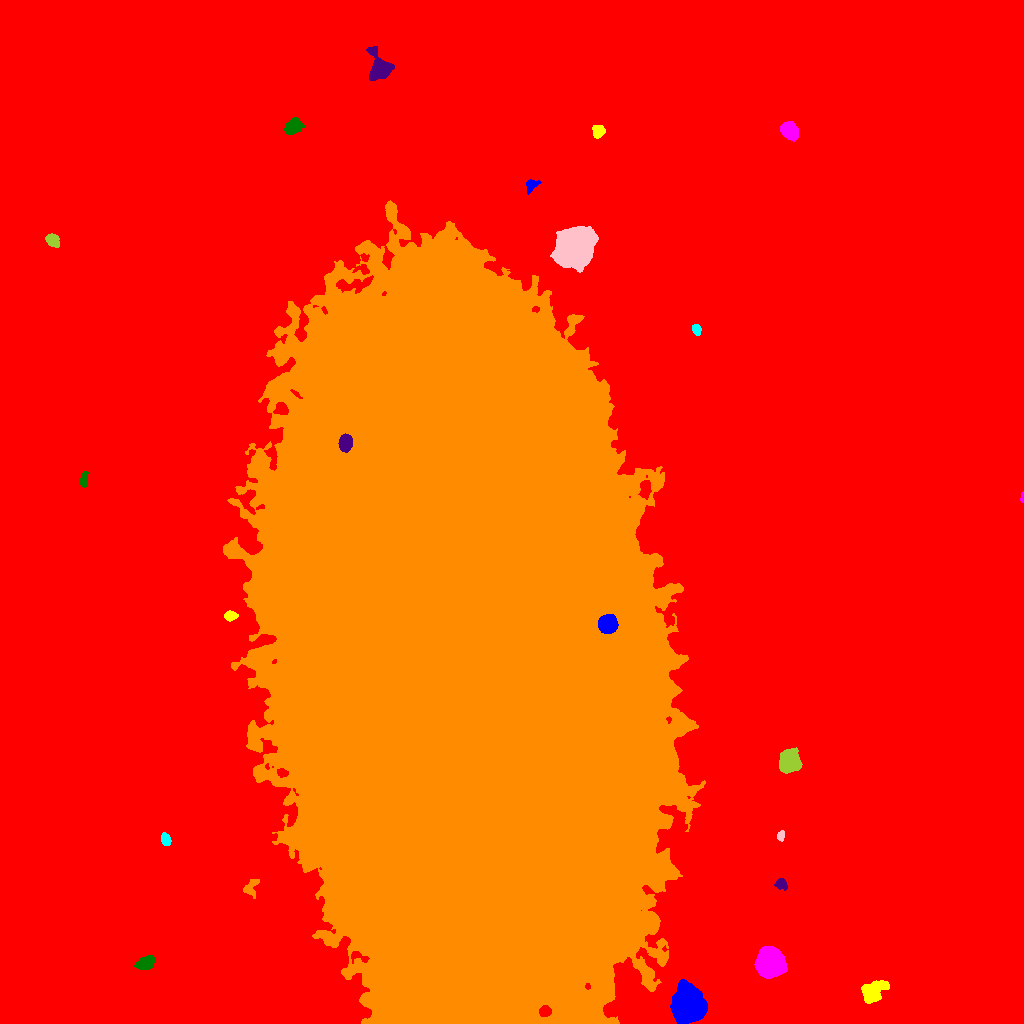

Source data for this figure (header and first rows):
ID, X, Y, A, B, theta, total_flux, mu_max, mu_median, mu_mean, R_fwhm, R_e, R10, R90, x_start, x_end, y_start, y_end, area, greylevel
0, 511.6, 530.9, 324.5, 295.7, -0.5237, 4741421, 59.0, 5.0, 6.175, 6.308, 249.9, 94.15, 403.1, 0, 1023, 0, 1023, 767901, 6.175
1, 688.6, 17.9, 7.071, 6.574, -1.415, 44349, 148.0, 22.0, 37.08, 8.234, 8.176, 3.141, 14.47, 670, 707, 0, 44, 1196, 55.08
2, 872.5, 32.04, 6.385, 4.299, 0.6118, 2556, 14.0, 5.0, 5.783, 7.356, 6.232, 2.459, 9.95, 861, 889, 20, 43, 442, 21.78
3, 769.8, 60.64, 6.347, 5.956, 1.485, 15015, 52.0, 15.0, 18.42, 8.885, 7.777, 3.09, 12.75, 754, 787, 45, 77, 815, 34.42
4, 145.7, 60.14, 4.586, 2.913, 0.3925, 1127, 10.0, 4.0, 4.879, 6.05, 4.687, 1.954, 7.291, 134, 154, 54, 68, 231, 22.88
5, 781.2, 139.6, 2.959, 2.51, -0.6846, 434.0, 8.0, 3.0, 3.557, 4.297, 3.385, 1.382, 5.382, 774, 787, 133, 145, 122, 19.56
6, 250.9, 135.4, 5.216, 3.313, 1.096, 283.0, 4.0, 2.0, 1.599, 5.441, 3.989, 1.596, 6.18, 243, 259, 125, 144, 177, 20.6
7, 165.5, 183.9, 2.961, 1.993, -1.264, 518.0, 10.0, 4.0, 4.427, 4.222, 3.141, 1.262, 4.886, 161, 171, 178, 191, 117, 21.43
8, 780.8, 187.7, 2.437, 1.722, 1.374, 347.0, 9.0, 5.0, 4.689, 3.656, 2.646, 1.128, 3.989, 777, 784, 182, 193, 74, 20.69
9, 789.8, 261.8, 4.995, 4.793, 1.197, 6516, 35.0, 12.0, 13.83, 6.979, 6.129, 2.459, 10.05, 779, 802, 250, 276, 471, 28.83
10, 146.6, 388.7, 3.109, 2.311, -1.101, 435.0, 7.0, 4.0, 3.595, 4.514, 3.432, 1.382, 5.232, 141, 152, 383, 395, 121, 19.6
11, 607.7, 399.2, 3.947, 3.927, 0.2106, 7837, 65.0, 20.0, 23.26, 5.781, 5.046, 2.034, 8.137, 598, 618, 390, 409, 337, 102.3
12, 230.4, 407.7, 2.945, 2.162, 0.08959, 433.0, 10.0, 3.0, 3.639, 3.827, 3.241, 1.128, 5.14, 224, 238, 402, 413, 119, 22.64
13, 1022, 526.2, 2.636, 0.6817, 1.536, 221.0, 15.0, 5.0, 6.314, 2.257, 1.596, 0.5642, 2.585, 1020, 1023, 521, 532, 35, 26.31
14, 83.74, 543.2, 3.811, 1.958, 1.474, 492.0, 9.0, 4.0, 4.169, 3.909, 3.385, 1.262, 5.262, 79, 88, 536, 552, 118, 20.17
15, 345.2, 580.7, 3.802, 2.942, 1.465, 1518, 16.0, 7.0, 6.9, 5.557, 4.37, 1.784, 6.77, 338, 352, 571, 590, 220, 77.9
16, 461.7, 378, 163, 81.27, -1.493, 13416995, 192.0, 42.0, 49.21, 107.8, 145.5, 57.76, 237.4, 223, 705, 0, 823, 272633, 64.21
17, 696.2, 694, 2.658, 1.884, -1.196, 315.0, 8.0, 3.0, 3.351, 3.568, 2.821, 1.128, 4.583, 692, 701, 688, 699, 94, 20.35
18, 575.1, 776.9, 8.065, 7.042, 0.7645, 61817, 168.0, 22.0, 39.65, 8.956, 8.956, 3.478, 16.27, 550, 598, 751, 797, 1559, 61.65
19, 52.39, 782.8, 3.485, 2.688, -0.694, 896.0, 12.0, 5.0, 5.398, 5.015, 3.909, 1.493, 6.129, 45, 59, 776, 790, 166, 21.4
20, 907.6, 789.9, 5.404, 3.259, 1.249, 1250, 10.0, 4.0, 4.181, 6.206, 4.983, 2.034, 8.019, 900, 919, 776, 801, 299, 22.18
21, 531.6, 838.4, 3.724, 2.627, 0.663, 461.0, 7.0, 4.0, 3.519, 4.652, 3.7, 1.493, 5.585, 526, 541, 829, 844, 131, 19.52
22, 597.9, 892.4, 2.903, 2.71, -1.501, 469.0, 7.0, 3.0, 3.127, 4.406, 3.568, 1.382, 5.67, 592, 605, 885, 898, 150, 20.13
23, 789.3, 892.4, 4.283, 3.192, -0.7961, 3376, 29.0, 10.0, 11.52, 5.642, 4.72, 1.871, 7.569, 780, 798, 882, 902, 293, 28.52
24, 292.7, 896.5, 3.999, 2.987, 0.5936, 1834, 20.0, 6.0, 7.22, 5.171, 4.406, 1.784, 7.001, 284, 305, 888, 906, 254, 24.22
25, 379.3, 955.4, 6.51, 4.861, -1.268, 5047, 32.0, 7.0, 10.07, 6.257, 5.726, 2.257, 10.05, 366, 394, 943, 977, 501, 26.07
